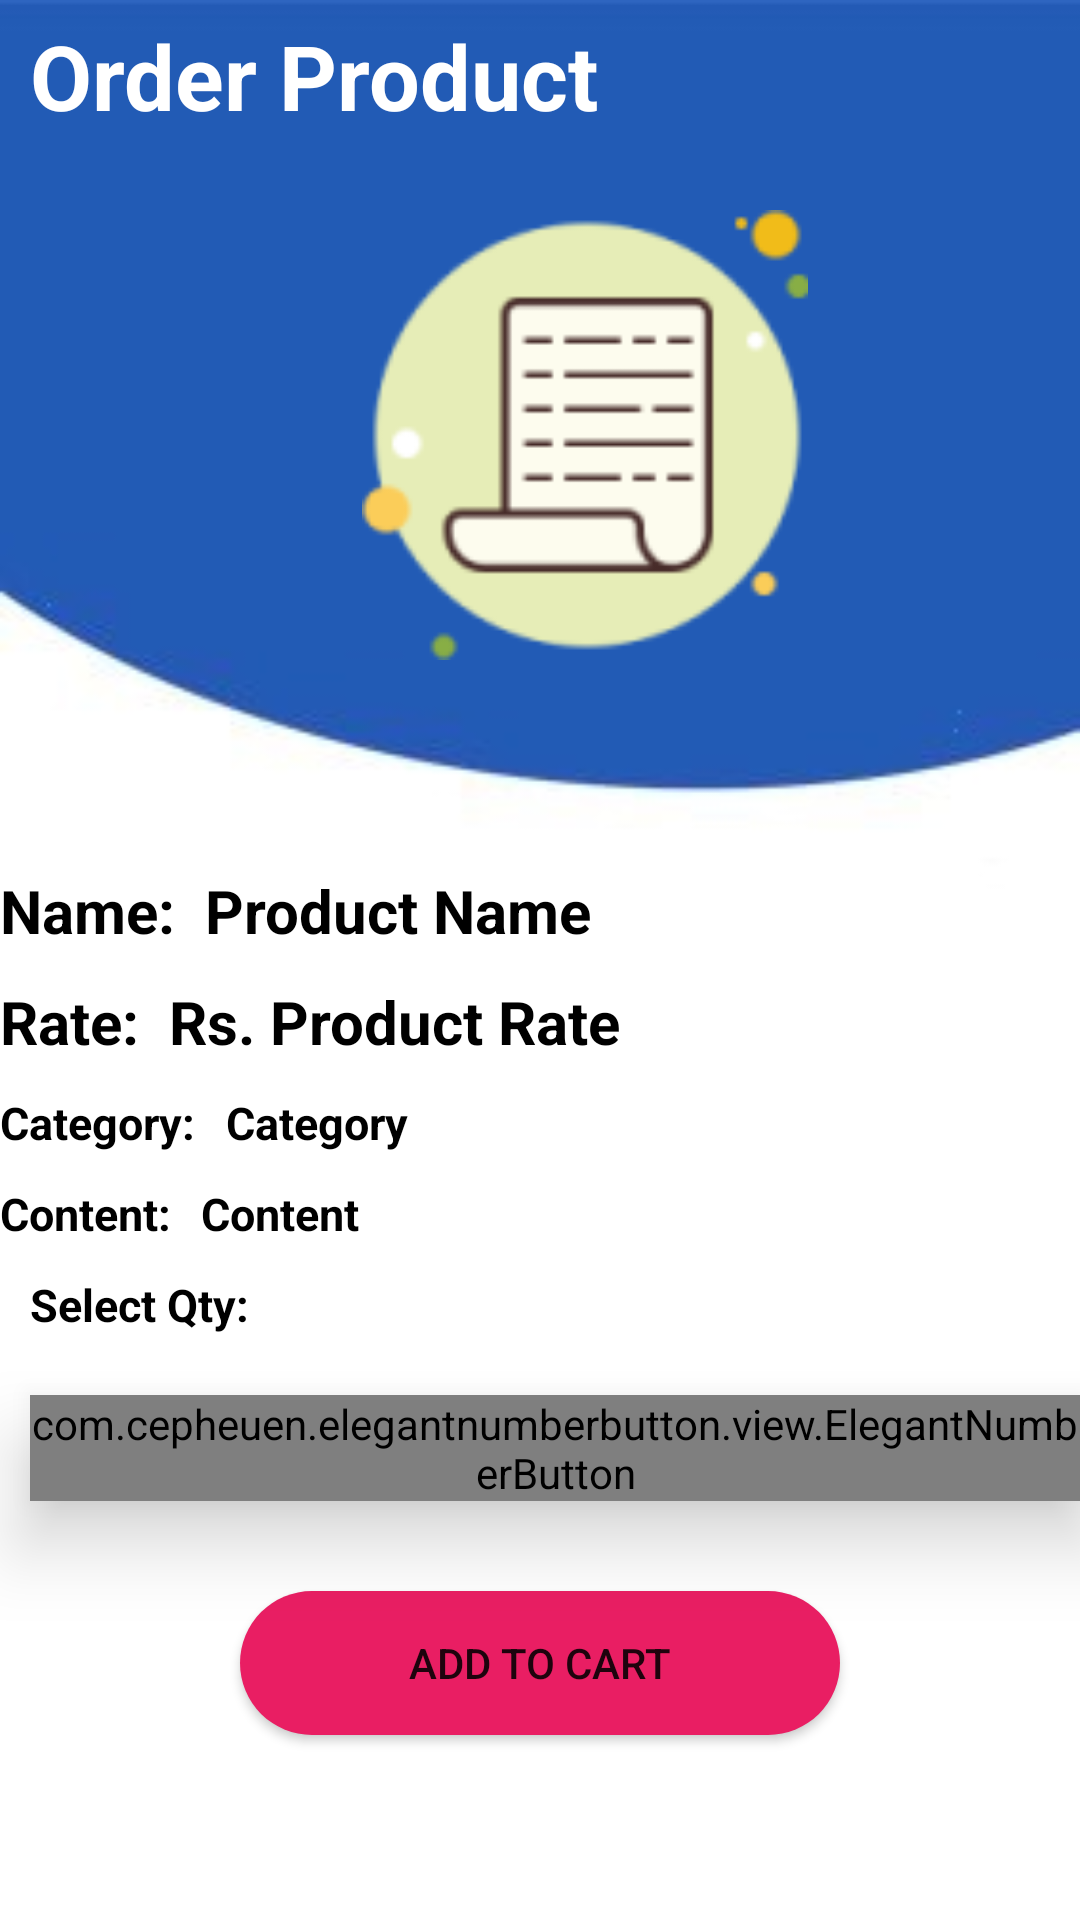

Layout XML and referenced resources for this Android screen:
<!-- AndroidManifest.xml: application theme AppTheme -->
<!-- res/layout/activity_user_product.xml -->
<?xml version="1.0" encoding="utf-8"?>
<RelativeLayout xmlns:android="http://schemas.android.com/apk/res/android"
    xmlns:app="http://schemas.android.com/apk/res-auto"
    xmlns:tools="http://schemas.android.com/tools"
    android:layout_width="match_parent"
    android:layout_height="match_parent"
    tools:context=".UserProductActivity"
    android:background="@drawable/bg4"
    android:id="@+id/relativeLayout">
    <TextView
        android:layout_width="wrap_content"
        android:layout_height="wrap_content"
        android:textSize="30sp"
        android:layout_marginStart="10dp"
        android:layout_marginTop="5dp"
        android:text="Order Product"
        android:textColor="@color/backcolor"
        android:textStyle="bold">

    </TextView>

    <ImageView
        android:layout_width="150dp"
        android:layout_height="150dp"
        android:src="@drawable/order"
        android:id="@+id/imgorder1"
        android:layout_marginTop="70dp"
        android:layout_marginStart="120dp">

    </ImageView>
    <TextView
        android:layout_width="wrap_content"
        android:layout_height="wrap_content"
        android:layout_below="@+id/imgorder1"
        android:layout_marginTop="70dp"
        android:text="Name:"
        android:textSize="20sp"
        android:textColor="#000"
        android:textStyle="bold"
        android:layout_marginStart="0dp"
        android:id="@+id/pname"/>
    <TextView
        android:layout_width="wrap_content"
        android:layout_height="wrap_content"
        android:id="@+id/txtproductname"
        android:layout_below="@+id/imgorder1"
        android:layout_marginTop="70dp"
        android:text="Product Name"
        android:textSize="20sp"
        android:textColor="#000"
        android:textStyle="bold"
        android:layout_marginStart="10dp"
        android:layout_toRightOf="@id/pname">

    </TextView>
    <TextView
        android:layout_width="wrap_content"
        android:layout_height="wrap_content"
        android:layout_below="@+id/pname"
        android:text="Rate:"
        android:layout_marginTop="10dp"
        android:textSize="20sp"
        android:textColor="#000"
        android:textStyle="bold"
        android:layout_marginStart="0dp"
        android:id="@+id/prate"/>
    <TextView
        android:layout_width="wrap_content"
        android:layout_height="wrap_content"
        android:text="Rs."
        android:layout_below="@+id/txtproductname"
        android:layout_marginStart="10dp"
        android:layout_marginTop="10dp"
        android:textSize="20sp"
        android:textColor="#000"
        android:textStyle="bold"
        android:layout_toRightOf="@+id/prate"
        android:id="@+id/rupees">

    </TextView>

    <TextView
        android:layout_width="wrap_content"
        android:layout_height="wrap_content"
        android:id="@+id/txtproductrate"
        android:layout_below="@+id/txtproductname"
       android:layout_marginStart="5dp"
        android:layout_marginTop="10dp"
        android:text="Product Rate"
        android:textSize="20sp"
        android:textColor="#000"
        android:textStyle="bold"
        android:layout_toRightOf="@+id/rupees">
    </TextView>
    <TextView
        android:layout_width="wrap_content"
        android:layout_height="wrap_content"
        android:layout_below="@+id/prate"
        android:text="Category:"
        android:layout_marginTop="10dp"
        android:textSize="15sp"
        android:textColor="#000"
        android:textStyle="bold"
        android:layout_marginStart="0dp"
        android:id="@+id/category"/>
    <TextView
        android:layout_width="wrap_content"
        android:layout_height="wrap_content"
        android:id="@+id/txtproductcategory"
        android:layout_below="@+id/txtproductrate"
        android:layout_marginStart="10dp"
        android:layout_marginTop="10dp"
        android:text="Category"
        android:textSize="15sp"
        android:textColor="#000"
        android:textStyle="bold"
        android:layout_toRightOf="@id/category">
    </TextView>
    <TextView
        android:layout_width="wrap_content"
        android:layout_height="wrap_content"
        android:layout_below="@+id/category"
        android:text="Content:"
        android:layout_marginTop="10dp"
        android:textSize="15sp"
        android:textColor="#000"
        android:textStyle="bold"
        android:layout_marginStart="0dp"
        android:id="@+id/content"/>

    <TextView
        android:layout_width="wrap_content"
        android:layout_height="wrap_content"
        android:id="@+id/txtproductcontent"
        android:layout_below="@+id/txtproductcategory"
        android:layout_marginStart="10dp"
        android:layout_marginTop="10dp"
        android:text="Content"
        android:textSize="15sp"
        android:textColor="#000"
        android:textStyle="bold"
        android:layout_toRightOf="@+id/content">
    </TextView>
    <TextView
        android:layout_width="wrap_content"
        android:layout_height="wrap_content"
        android:text="Select Qty:"
        android:layout_below="@id/txtproductcontent"
        android:textSize="15sp"
        android:textColor="#000"
        android:layout_marginStart="10dp"
        android:layout_marginTop="10dp"
        android:id="@+id/txtselectqty"
        android:textStyle="bold">

    </TextView>

    <com.cepheuen.elegantnumberbutton.view.ElegantNumberButton
        android:layout_width="wrap_content"
        android:layout_height="wrap_content"
        android:elevation="15dp"
        app:initialNumber="1"
        android:layout_below="@+id/txtselectqty"
        android:layout_marginStart="10dp"
        android:layout_marginTop="20dp"
        app:textSize="10sp"
        android:id="@+id/btnqty"
        app:finalNumber="30">


    </com.cepheuen.elegantnumberbutton.view.ElegantNumberButton>

    <Button
        android:layout_width="200dp"
        android:layout_height="wrap_content"
        android:id="@+id/btnbuy"
        android:background="@drawable/button_rounded"
        android:text="Add to Cart"
        android:layout_below="@+id/btnqty"
        android:layout_marginTop="30dp"
        android:layout_marginStart="10dp"
        android:layout_centerHorizontal="true">

    </Button>





</RelativeLayout>
<!-- resources referenced by this layout -->
<resources>
  <color name="backcolor">#FFFFFF</color>
  <!-- drawable bg4: png bitmap (drawable, 5522 bytes) -->
  <!-- drawable button_rounded (drawable) -->
  <?xml version="1.0" encoding="utf-8"?>
  <shape xmlns:android="http://schemas.android.com/apk/res/android"
      android:shape="rectangle">
  <solid
      android:color="@color/colorAccent"/>
      <corners
          android:radius="25dp"/>
  
  </shape>
  <!-- drawable order: png bitmap (drawable, 6371 bytes) -->
  <style name="AppTheme" parent="Theme.AppCompat.Light.DarkActionBar">
          
          <item name="colorPrimary">@color/colorPrimary</item>
          <item name="colorPrimaryDark">@color/colorPrimaryDark</item>
          <item name="colorAccent">@color/colorAccent</item>
  
      </style>
  <color name="colorAccent">#E91E63</color>
  <color name="colorPrimary">#2196F3</color>
  <color name="colorPrimaryDark">#2196F3</color>
</resources>
